Run: headless pygame with SDL's dummy video driver; simulated clock (each Clock.tick advances the game by its frame time, no real sleeping); random seed 0; keys injected as events and as key.get_pressed() state; no mouse input.
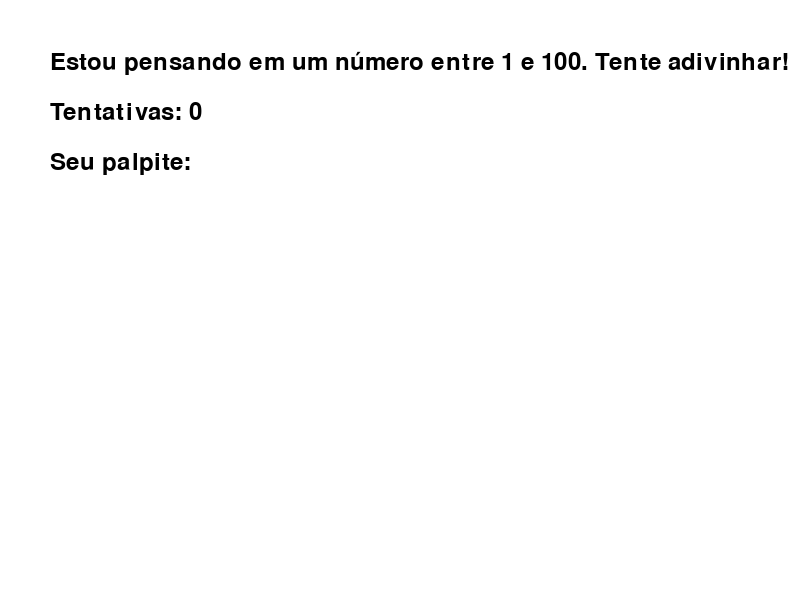
Frame 1 of 4 · flips 1–60 · no input
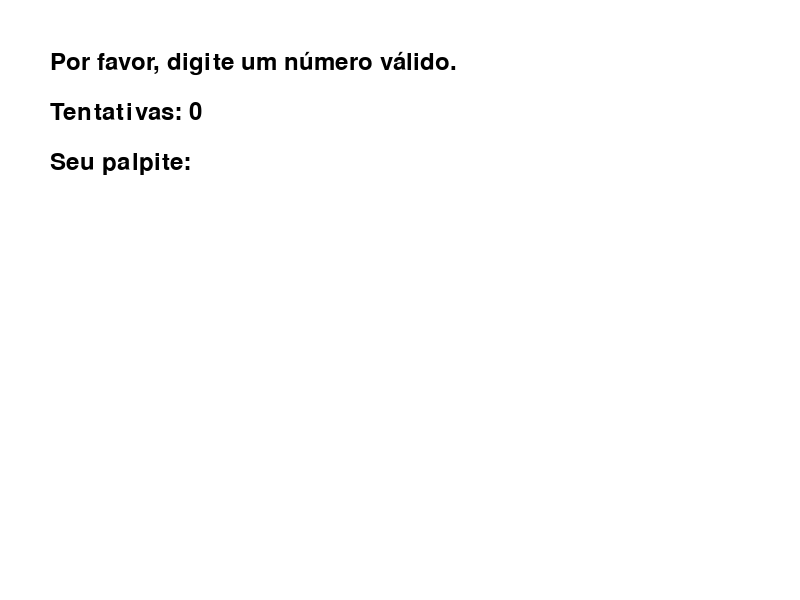
Frame 2 of 4 · flips 61–180 · tapped SPACE, RETURN · held RIGHT (→), D
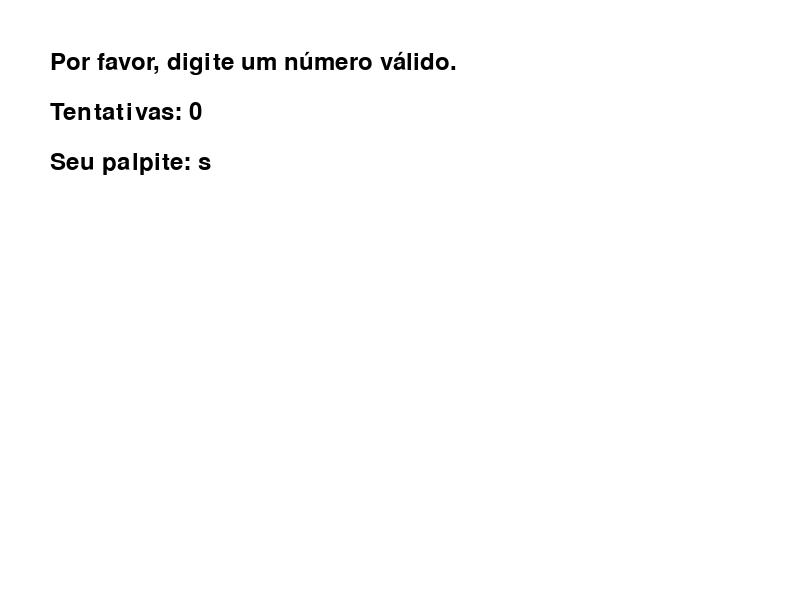
Frame 3 of 4 · flips 181–300 · held DOWN (↓), S
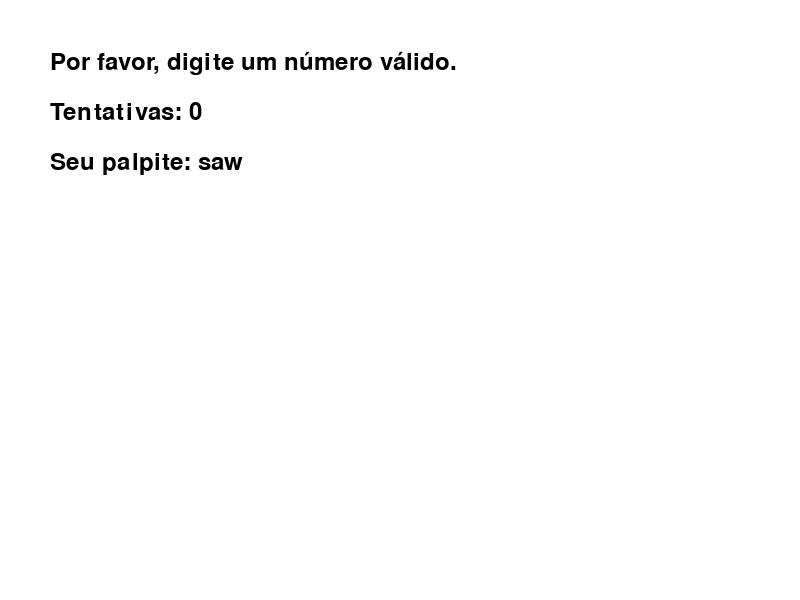
Frame 4 of 4 · flips 301–420 · held LEFT (←), A, UP (↑), W

The pygame program that drew these frames:

import pygame
import random

# Inicializa o Pygame
pygame.init()

# Configurações da tela
LARGURA = 800
ALTURA = 600
TELA = pygame.display.set_mode((LARGURA, ALTURA))
pygame.display.set_caption("Jogo de Adivinhação")

# Cores
BRANCO = (255, 255, 255)
PRETO = (0, 0, 0)
VERDE = (0, 255, 0)
VERMELHO = (255, 0, 0)

# Fonte
FONTE = pygame.font.Font(None, 36)

# Função para mostrar texto na tela
def mostrar_texto(texto, x, y, cor=PRETO):
    superficie_texto = FONTE.render(texto, True, cor)
    TELA.blit(superficie_texto, (x, y))

def jogo_adivinhacao():
    numero_secreto = random.randint(1, 5)
    tentativas = 0
    acertou = False
    palpite = ""
    mensagem = "Estou pensando em um número entre 1 e 100. Tente adivinhar!"

    rodando = True
    while rodando:
        TELA.fill(BRANCO)  # Limpa a tela com a cor branca

        # Mostra a mensagem e o número de tentativas
        mostrar_texto(mensagem, 50, 50)
        mostrar_texto(f"Tentativas: {tentativas}", 50, 100)
        mostrar_texto(f"Seu palpite: {palpite}", 50, 150)

        # Atualiza a tela
        pygame.display.flip()

        # Verifica eventos
        for evento in pygame.event.get():
            if evento.type == pygame.QUIT:
                rodando = False
            elif evento.type == pygame.KEYDOWN:
                if evento.key == pygame.K_RETURN:  # Quando o jogador pressiona Enter
                    try:
                        palpite_int = int(palpite)
                        tentativas += 1

                        if palpite_int < numero_secreto:
                            mensagem = "Muito baixo! Tente novamente."
                        elif palpite_int > numero_secreto:
                            mensagem = "Muito alto! Tente novamente."
                        else:
                            acertou = True
                            mensagem = f"Parabéns! Você acertou em {tentativas} tentativas!"
                    except ValueError:
                        mensagem = "Por favor, digite um número válido."
                    palpite = ""  # Limpa o palpite após o Enter
                elif evento.key == pygame.K_BACKSPACE:  # Permite apagar o palpite
                    palpite = palpite[:-1]
                else:
                    palpite += evento.unicode  # Adiciona o caractere digitado ao palpite

        if acertou:
            mostrar_texto(mensagem, 50, 200, VERDE)
            pygame.display.flip()
            pygame.time.wait(3000)  # Espera 3 segundos antes de fechar
            rodando = False

    pygame.quit()

if __name__ == "__main__":
    jogo_adivinhacao()
